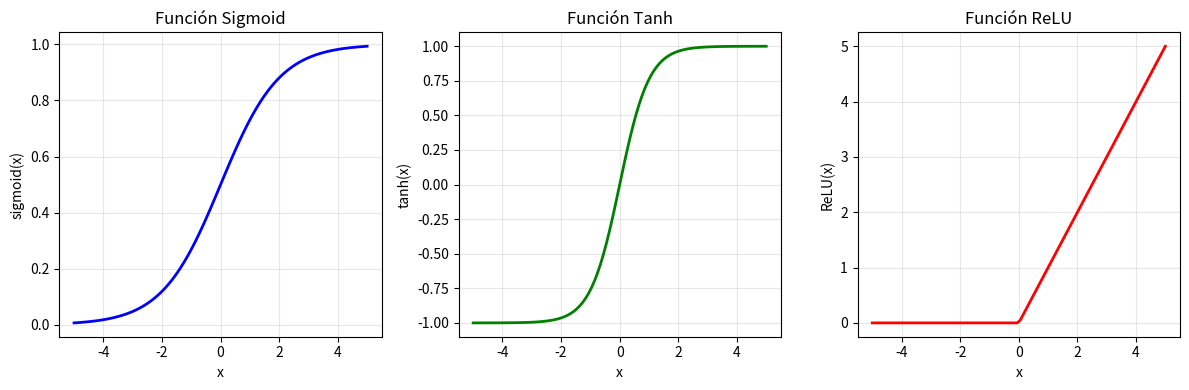

The matplotlib source for this figure:
"""
Programa de ejemplo: Visualización de Funciones de Activación
Este programa demuestra el uso de NumPy y Matplotlib para visualizar
funciones de activación comúnmente usadas en Redes Neuronales.
"""

import numpy as np
import matplotlib.pyplot as plt


def sigmoid(x):
    """Función de activación Sigmoid"""
    return 1 / (1 + np.exp(-x))


def tanh(x):
    """Función de activación Tanh"""
    return np.tanh(x)


def relu(x):
    """Función de activación ReLU (Rectified Linear Unit)"""
    return np.maximum(0, x)


def main():
    # Generar datos usando NumPy
    x = np.linspace(-5, 5, 100)
    
    # Calcular las funciones de activación
    y_sigmoid = sigmoid(x)
    y_tanh = tanh(x)
    y_relu = relu(x)
    
    # Crear visualización usando Matplotlib
    plt.figure(figsize=(12, 4))
    
    # Subplot 1: Sigmoid
    plt.subplot(1, 3, 1)
    plt.plot(x, y_sigmoid, 'b-', linewidth=2)
    plt.grid(True, alpha=0.3)
    plt.title('Función Sigmoid')
    plt.xlabel('x')
    plt.ylabel('sigmoid(x)')
    
    # Subplot 2: Tanh
    plt.subplot(1, 3, 2)
    plt.plot(x, y_tanh, 'g-', linewidth=2)
    plt.grid(True, alpha=0.3)
    plt.title('Función Tanh')
    plt.xlabel('x')
    plt.ylabel('tanh(x)')
    
    # Subplot 3: ReLU
    plt.subplot(1, 3, 3)
    plt.plot(x, y_relu, 'r-', linewidth=2)
    plt.grid(True, alpha=0.3)
    plt.title('Función ReLU')
    plt.xlabel('x')
    plt.ylabel('ReLU(x)')
    
    plt.tight_layout()
    plt.savefig('funciones_activacion.png', dpi=300, bbox_inches='tight')
    print("✓ Gráfica guardada como 'funciones_activacion.png'")
    plt.show()


if __name__ == "__main__":
    print("Generando visualización de funciones de activación...")
    print("Usando NumPy para cálculos y Matplotlib para visualización\n")
    main()
